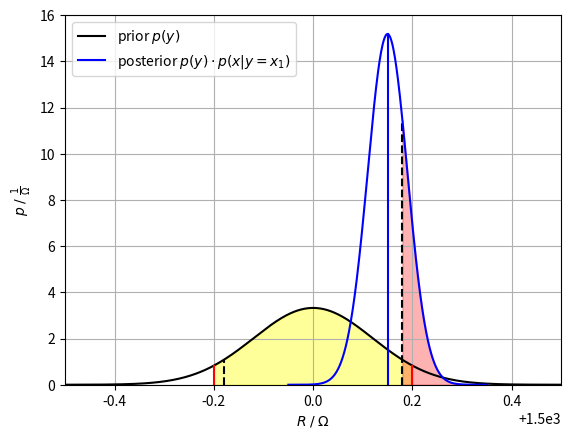

The script that saved this image:
import numpy as np
import matplotlib.pyplot as plt

flagpltconsumer = 0
savethefig = 1

gaussian = lambda x, mu, sigm : \
  np.exp(-0.5*((x - mu) / sigm)**2) / (sigm * np.sqrt(2*np.pi))

step = 0.001
# ----
y0 = 1500
s0 = 0.12
T_L = 1499.80
T_U = 1500.20
A_L = 1499.82
A_U = 1500.18
s1 = (T_U - T_L) / (2 * 1.96)
mininf = T_L - 3*s0
maxinf = T_U + 3*s0

#  s0 = s1;
y = np.arange(T_L, T_U+step, step)
prior = gaussian(y, y0, s0)

# inspection device - instrument uncertainty
s_insp = 0.04


yall = np.arange(mininf,maxinf+step,step)
resistor_distri = gaussian(yall, y0, s0)
p_T = gaussian(np.array([T_L, T_U]), y0, s0)
p_A = gaussian(np.array([A_L, A_U]), y0, s0)

if (flagpltconsumer == 1):
    x1 = T_U + 0.03
    x = np.arange(x1-5*s_insp,step+x1+5*s_insp,step)
    xconsumerrisk = np.arange(x1-5*s_insp,step+A_U, step)
    p_consumerrisk = gaussian(xconsumerrisk, x1, s_insp) * gaussian(x1, y0, s0)
else:
    x1 = A_U - 0.03
    x = np.arange(x1-5*s_insp,step+x1+5*s_insp,step)
    xproducerrisk = np.arange(A_U, step+x1+5*s_insp,step)
    p_producerrisk = gaussian(xproducerrisk, x1, s_insp) * gaussian(x1, y0, s0)

print(x1)

p_insp = gaussian(x, x1, s_insp) * gaussian(x1, y0, s0)
p_x1 = gaussian(x1, x1, s_insp) * gaussian(x1, y0, s0)
p_AU = gaussian(A_U, x1, s_insp) * gaussian(x1, y0, s0)

plt.figure(301);
plt.fill_between(y, np.zeros(len(y)),\
 prior, color='yellow', alpha=0.4)
plt.plot(yall, resistor_distri, 'k-', label='prior '+r'$p(y)$')
plt.plot([T_L, T_L], [0, p_T[0]], 'r-')
plt.plot([T_U, T_U], [0, p_T[1]], 'r-')
plt.plot([A_L, A_L], [0, p_A[0]], 'k--')
plt.plot([A_U, A_U], [0, p_AU], 'k--')
plt.plot(x, p_insp, 'b-', label='posterior '+r'$p(y) \cdot p(x|y=x_1)$')

if (flagpltconsumer == 1):
    plt.fill_between(xconsumerrisk, np.zeros(len(xconsumerrisk)),\
      p_consumerrisk, color='red', alpha=0.3)
else:
    plt.fill_between(xproducerrisk, np.zeros(len(xproducerrisk)),\
      p_producerrisk, color='red', alpha=0.3)
plt.plot([x1, x1], [0, p_x1], 'b-')
plt.grid()
plt.xlim(-0.5+1.5e3, 0.5+1.5e3)

if (flagpltconsumer == 1):
    plt.ylim(0, 6)
else:
    plt.ylim(0, 16)

plt.xlabel(r'$R \; / \; \Omega$')
plt.ylabel(r'$p \; / \; \frac{1}{\Omega}$')
plt.legend()

if (savethefig == 1):
    if (flagpltconsumer == 1):
        plt.savefig('Konsumentenrisiko_x0p03.svg')
    else:
        plt.savefig('Produzentenrisiko_x0p03.svg')


plt.show()
